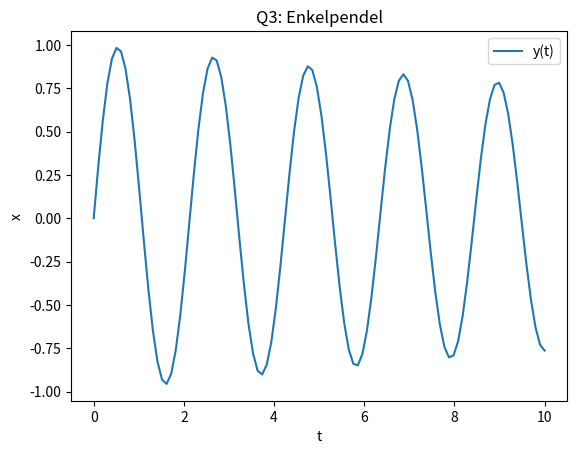

Reproduce this figure in Python.
import numpy as np
from scipy.integrate import solve_ivp
from scipy.integrate import odeint
import matplotlib.pyplot as plt


def dSdy(y, S):
    y, v = S
    b = 0.1
    m = 2
    g = 9.81                                                
    L = 1
    return [v,
            (-b/m)*v - (g/L)*np.sin(y)]
y_0 = 0
v_0 = 3
S_0 = (y_0, v_0)

t_span = (0, 10)
t_eval = np.linspace(t_span[0], t_span[1], 100)

sol = solve_ivp(dSdy, t_span, S_0, t_eval=t_eval)

y_sol = sol.y[0]
v_sol = sol.y[1]

plt.plot(sol.t, y_sol, label='y(t)')
# plt.plot(sol.t, v_sol, label='v(t)')
plt.title('Q3: Enkelpendel')
plt.xlabel('t')
plt.ylabel('x')
plt.legend()
plt.show()